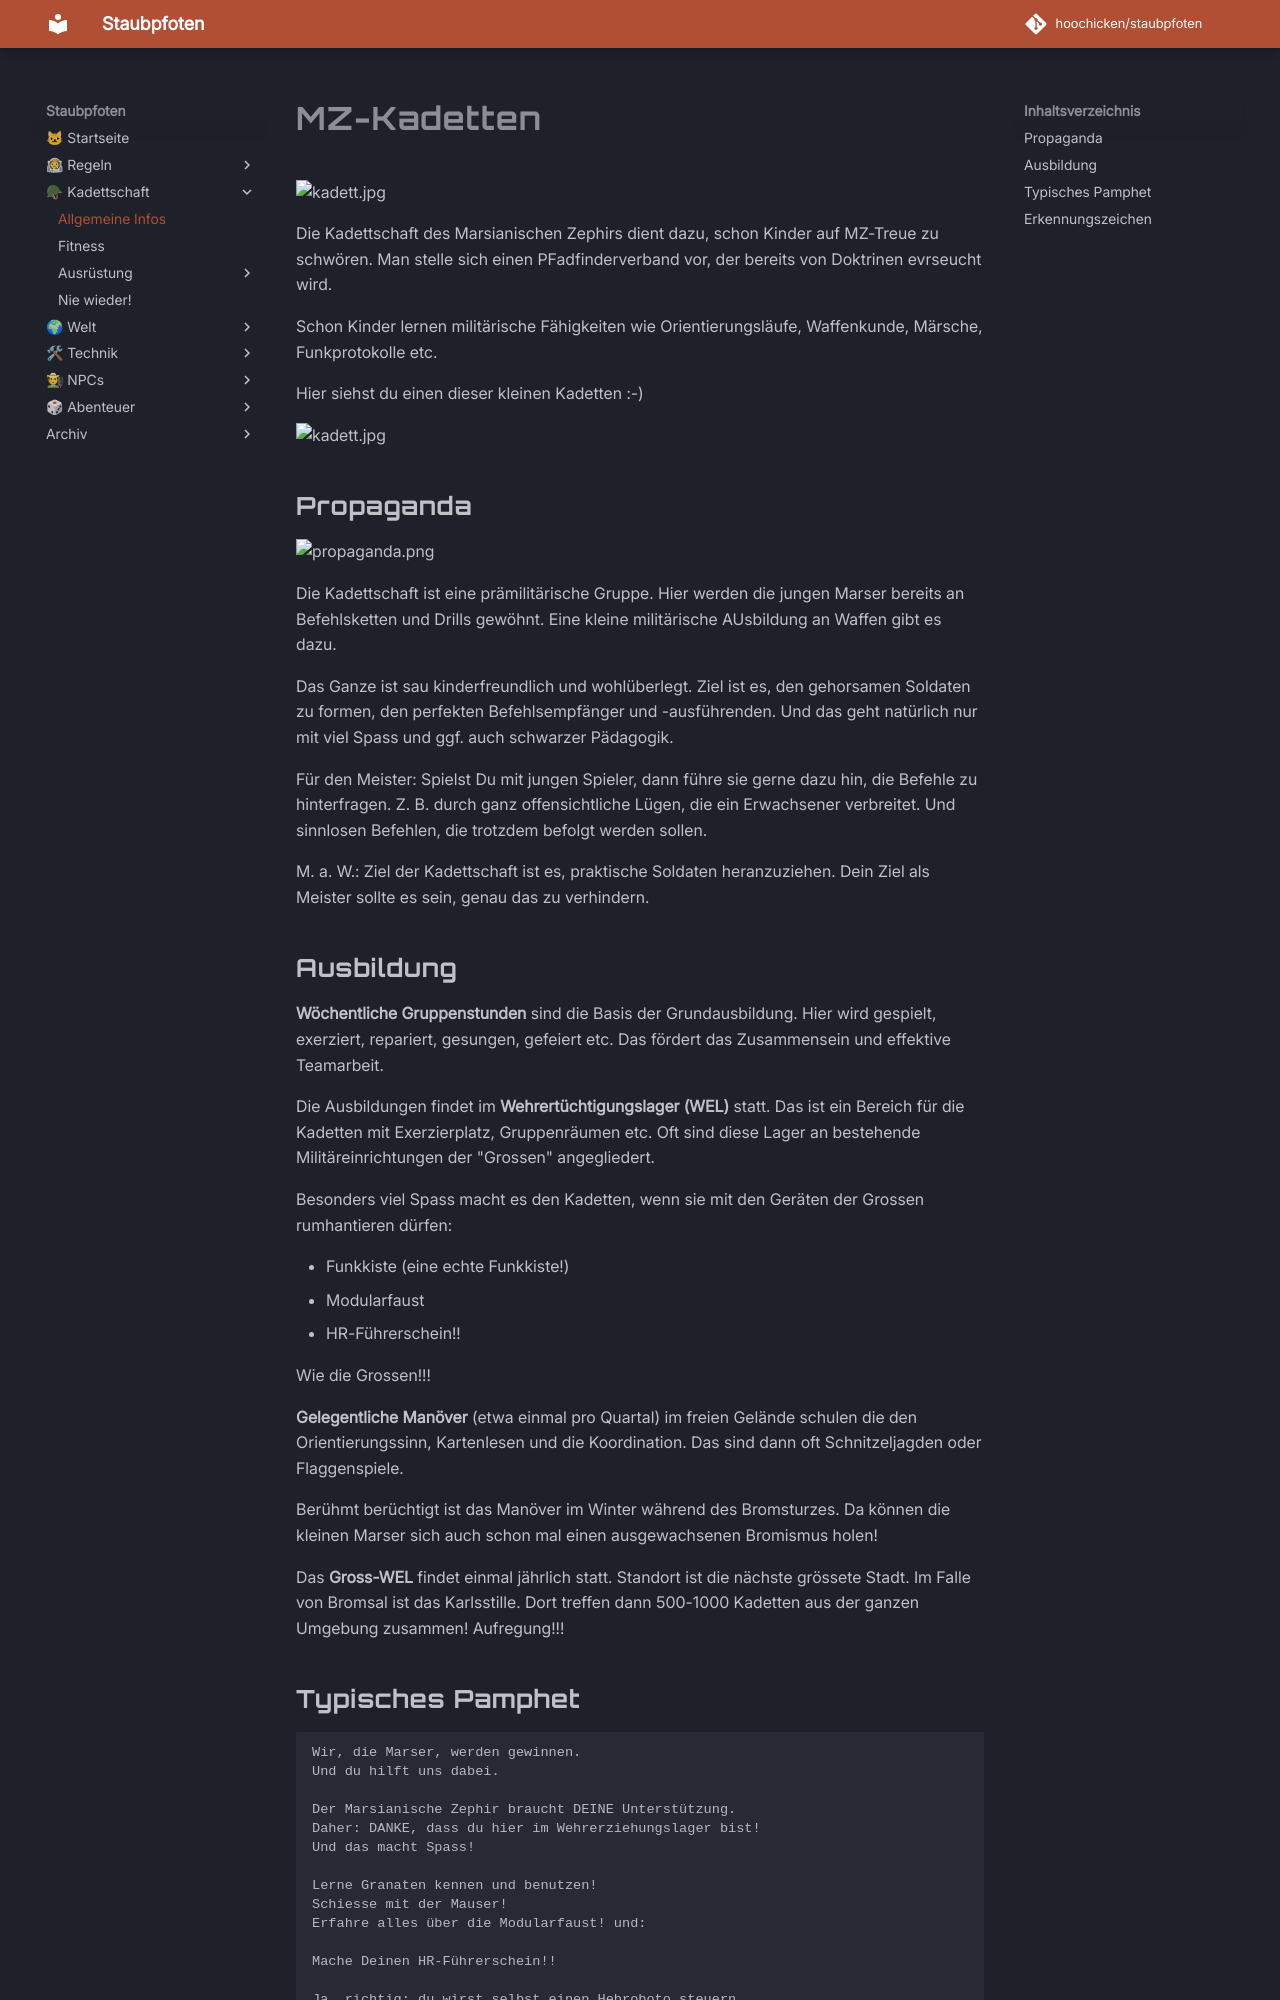

repository: hoochicken/staubpfoten · page: kadettschaft/allgemein/index.html · generator: mkdocs

# MZ-Kadetten

![kadett.jpg](_images/kadettschaft-mit-flagge.jpg)

Die Kadettschaft des Marsianischen Zephirs dient dazu, schon Kinder auf MZ-Treue zu schwören.
Man stelle sich einen PFadfinderverband vor, der bereits von Doktrinen evrseucht wird.

Schon Kinder lernen militärische Fähigkeiten wie Orientierungsläufe, Waffenkunde, Märsche, Funkprotokolle etc.

Hier siehst du einen dieser kleinen Kadetten :-)

![kadett.jpg](_images/kadett-01.jpg)

## Propaganda

![propaganda.png](_images%2Fpropaganda.png)

Die Kadettschaft ist eine prämilitärische Gruppe.
Hier werden die jungen Marser bereits an Befehlsketten und Drills gewöhnt.
Eine kleine militärische AUsbildung an Waffen gibt es dazu.

Das Ganze ist sau kinderfreundlich und wohlüberlegt.
Ziel ist es, den gehorsamen Soldaten zu formen, den perfekten Befehlsempfänger und -ausführenden.
Und das geht natürlich nur mit viel Spass und ggf. auch schwarzer Pädagogik.

Für den Meister: Spielst Du mit jungen Spieler, dann führe sie gerne dazu hin, die Befehle zu hinterfragen.
Z. B. durch ganz offensichtliche Lügen, die ein Erwachsener verbreitet.
Und sinnlosen Befehlen, die trotzdem befolgt werden sollen.

M. a. W.: Ziel der Kadettschaft ist es, praktische Soldaten heranzuziehen.
Dein Ziel als Meister sollte es sein, genau das zu verhindern.
